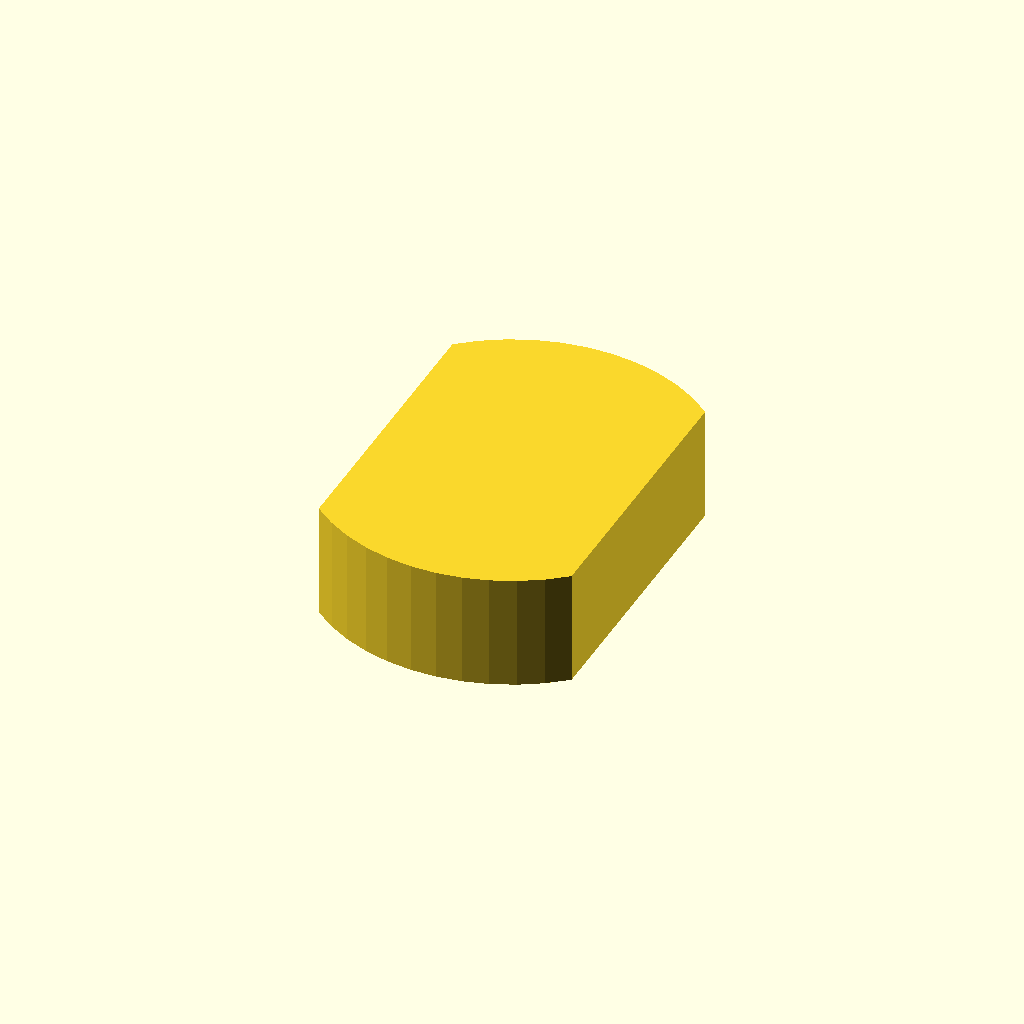
Cell 1: rendered with the file's own defaults.
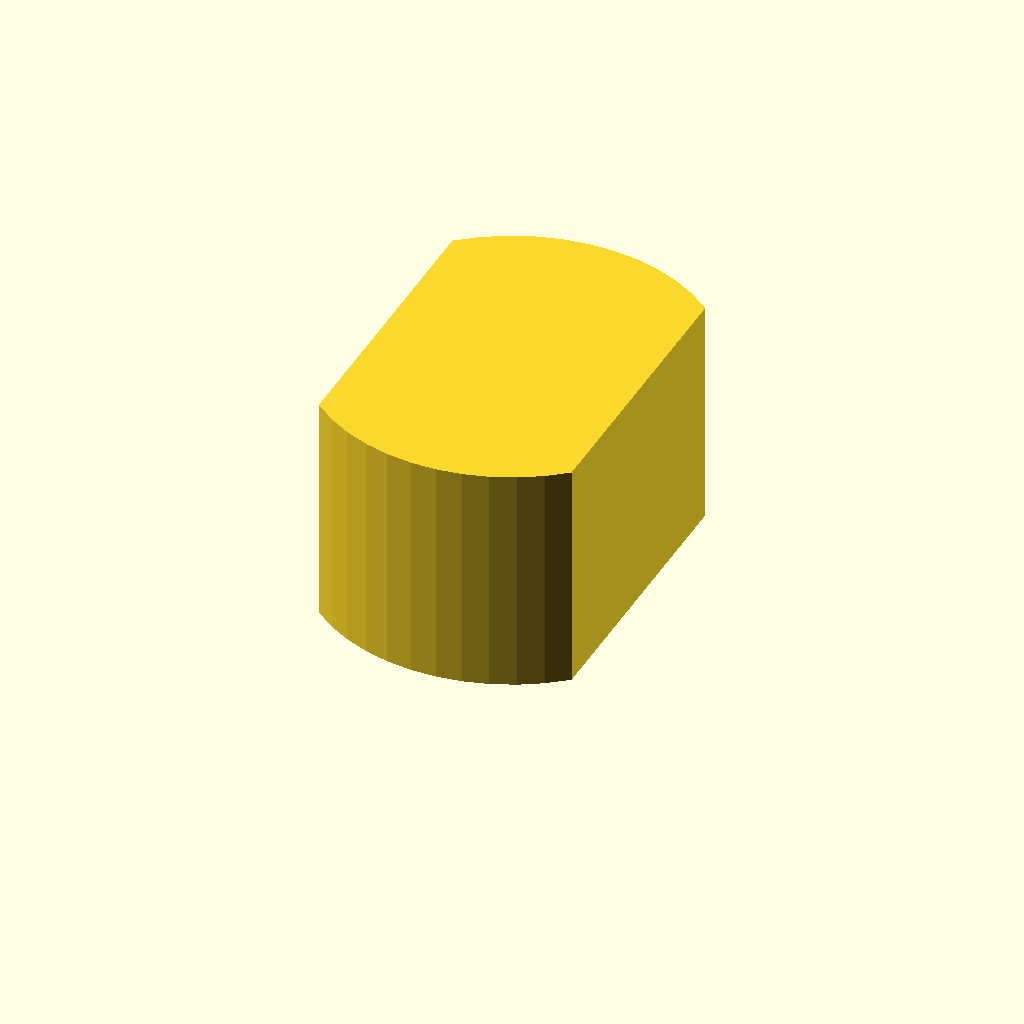
Cell 2: profile_height = 24 (everything else at default).
All cells are drawn from one camera (rotation 55°, 0°, 25°, orthographic, colour scheme Cornfield), so only the parameter changes between them.
The OpenSCAD source (optional_data/data/sketch1/eccentrics/part_0027.scad):
$fn = 32;

// ----------------------------------------------------------------------
// Eccentric disc: double_d, 12 mm thick
// ----------------------------------------------------------------------

// --- parameters (mm) ---
profile_height = 12;      // extrusion height
profile_points = 24;      // points of the closed outline

profile = [[26.458, 34.957], [24.378, 36.561], [22.106, 37.879], [19.682, 38.887], [17.145, 39.57], [14.542, 39.914], [11.916, 39.914], [9.312, 39.57], [6.776, 38.887], [4.351, 37.879], [2.079, 36.561], [0, 34.957], [0, 4.957], [2.079, 3.353], [4.351, 2.035], [6.776, 1.026], [9.312, 0.344], [11.916, 0], [14.542, 0], [17.145, 0.344], [19.682, 1.026], [22.106, 2.035], [24.378, 3.353], [26.458, 4.957]];  // single closed polygon, 24 points, counter clockwise

// --- the one profile operation ---
linear_extrude(height = profile_height) polygon(points = profile);
Parameter table extracted from the source (name, type, default, range or options):
profile_height: number, default 12
profile_points: number, default 24
